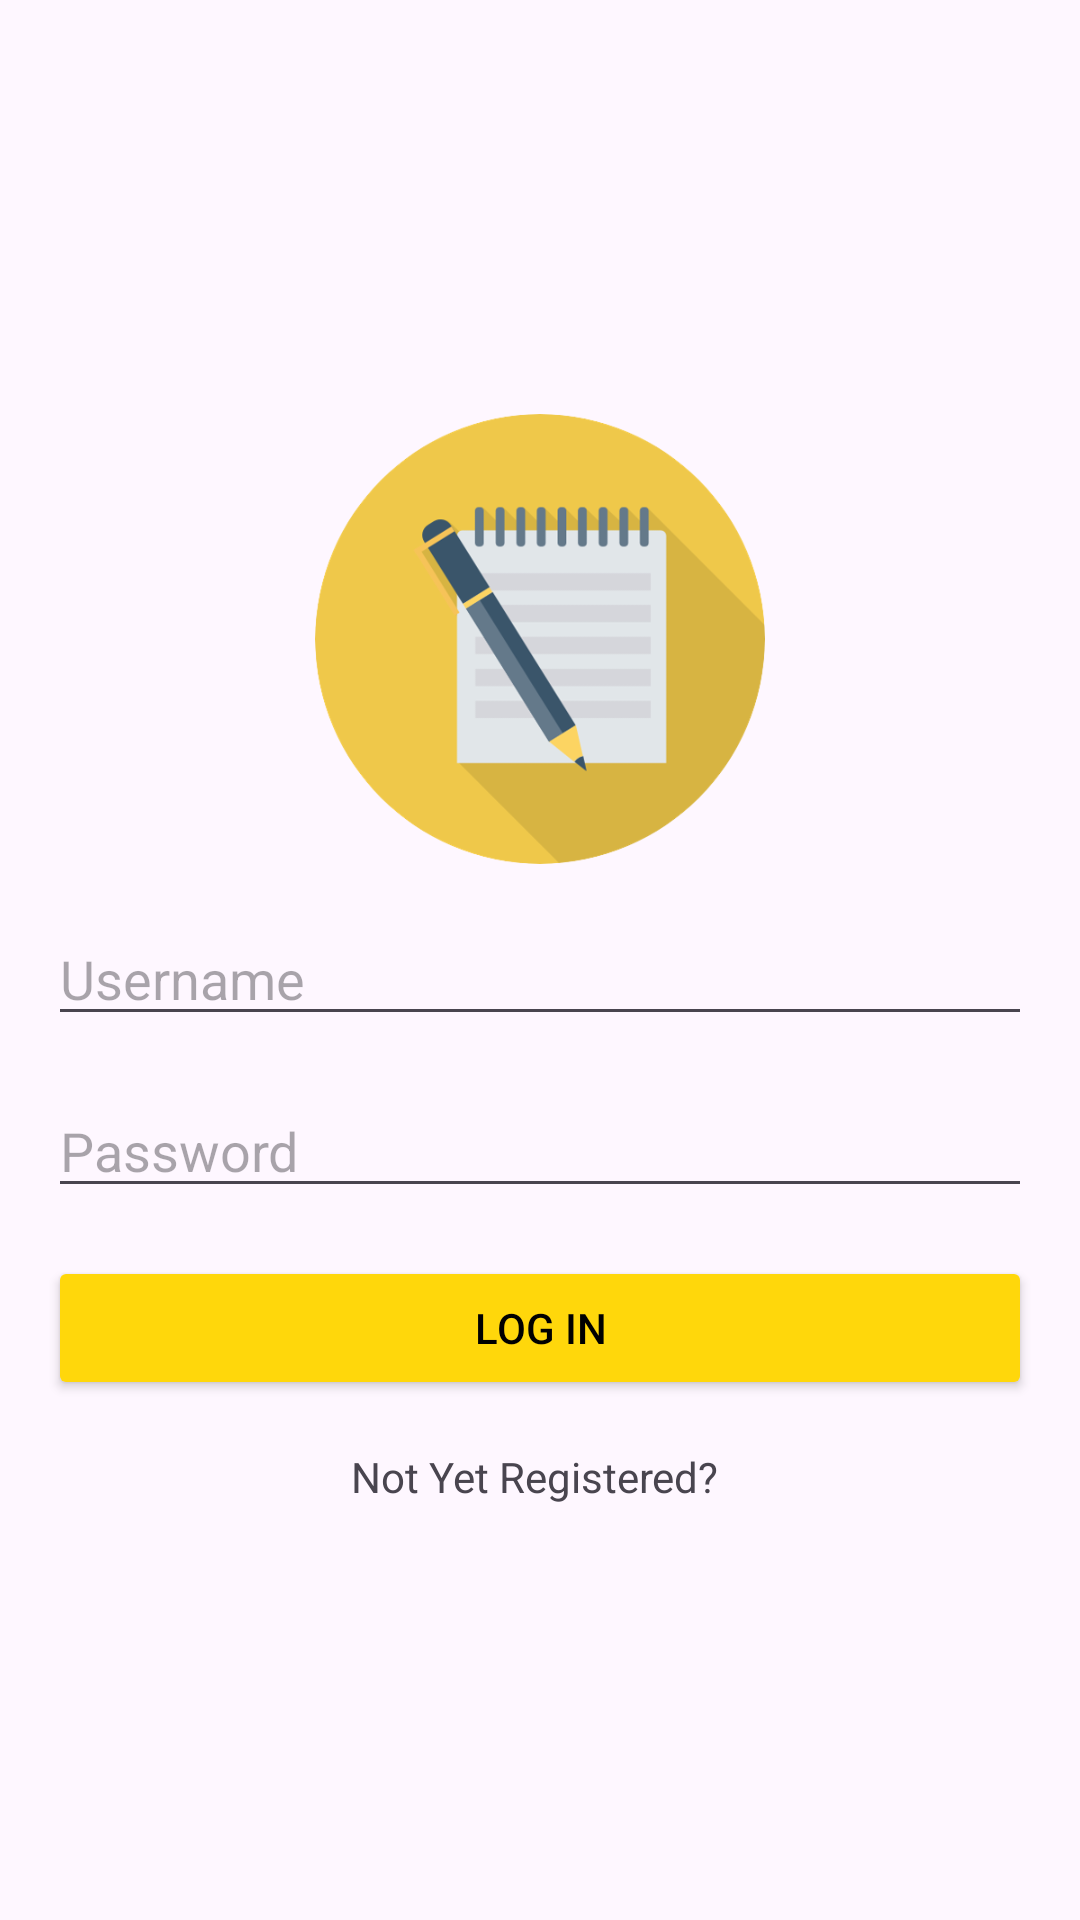

Write the Android layout XML for this screen, with the resource values it uses.
<!-- AndroidManifest.xml: application theme Theme.NotesYTtutorial -->
<!-- res/layout/activity_login.xml -->
<?xml version="1.0" encoding="utf-8"?>
<LinearLayout
    xmlns:android="http://schemas.android.com/apk/res/android"
    xmlns:app="http://schemas.android.com/apk/res-auto"
    xmlns:tools="http://schemas.android.com/tools"
    android:layout_width="match_parent"
    android:layout_height="match_parent"
    android:orientation="vertical"
    android:padding="16dp"
    android:gravity="center"
    tools:context=".LoginActivity">

    <ImageView
        android:id="@+id/imageView"
        android:layout_width="150dp"
        android:layout_height="150dp"
        android:src="@drawable/notelogo"
        android:layout_gravity="center"
        android:layout_marginBottom="16dp"/>

    <EditText
        android:id="@+id/loginUsername"
        android:layout_width="match_parent"
        android:layout_height="wrap_content"
        android:hint="Username"
        android:inputType="textEmailAddress"
        android:layout_marginBottom="16dp"/>

    <EditText
        android:id="@+id/loginPassword"
        android:layout_width="match_parent"
        android:layout_height="wrap_content"
        android:hint="Password"
        android:inputType="textPassword"
        android:layout_marginBottom="16dp"/>

    <Button
        android:id="@+id/loginButton"
        android:layout_width="match_parent"
        android:layout_height="wrap_content"
        android:text="Log in"
        android:textColor="@color/black"
        android:backgroundTint="@color/Yellow"/>

    <TextView
        android:layout_width="wrap_content"
        android:layout_height="wrap_content"
        android:text="Not Yet Registered? "
        android:layout_marginTop="16dp"
        android:id="@+id/signupRedirect"/>



</LinearLayout>
<!-- resources referenced by this layout -->
<resources>
  <color name="Yellow">#FFD70B</color>
  <color name="black">#FF000000</color>
  <!-- drawable notelogo: png bitmap (drawable, 44326 bytes) -->
  <style name="Theme.NotesYTtutorial" parent="Base.Theme.NotesYTtutorial" />
  <style name="Base.Theme.NotesYTtutorial" parent="Theme.Material3.DayNight.NoActionBar">
          
          
      </style>
</resources>
